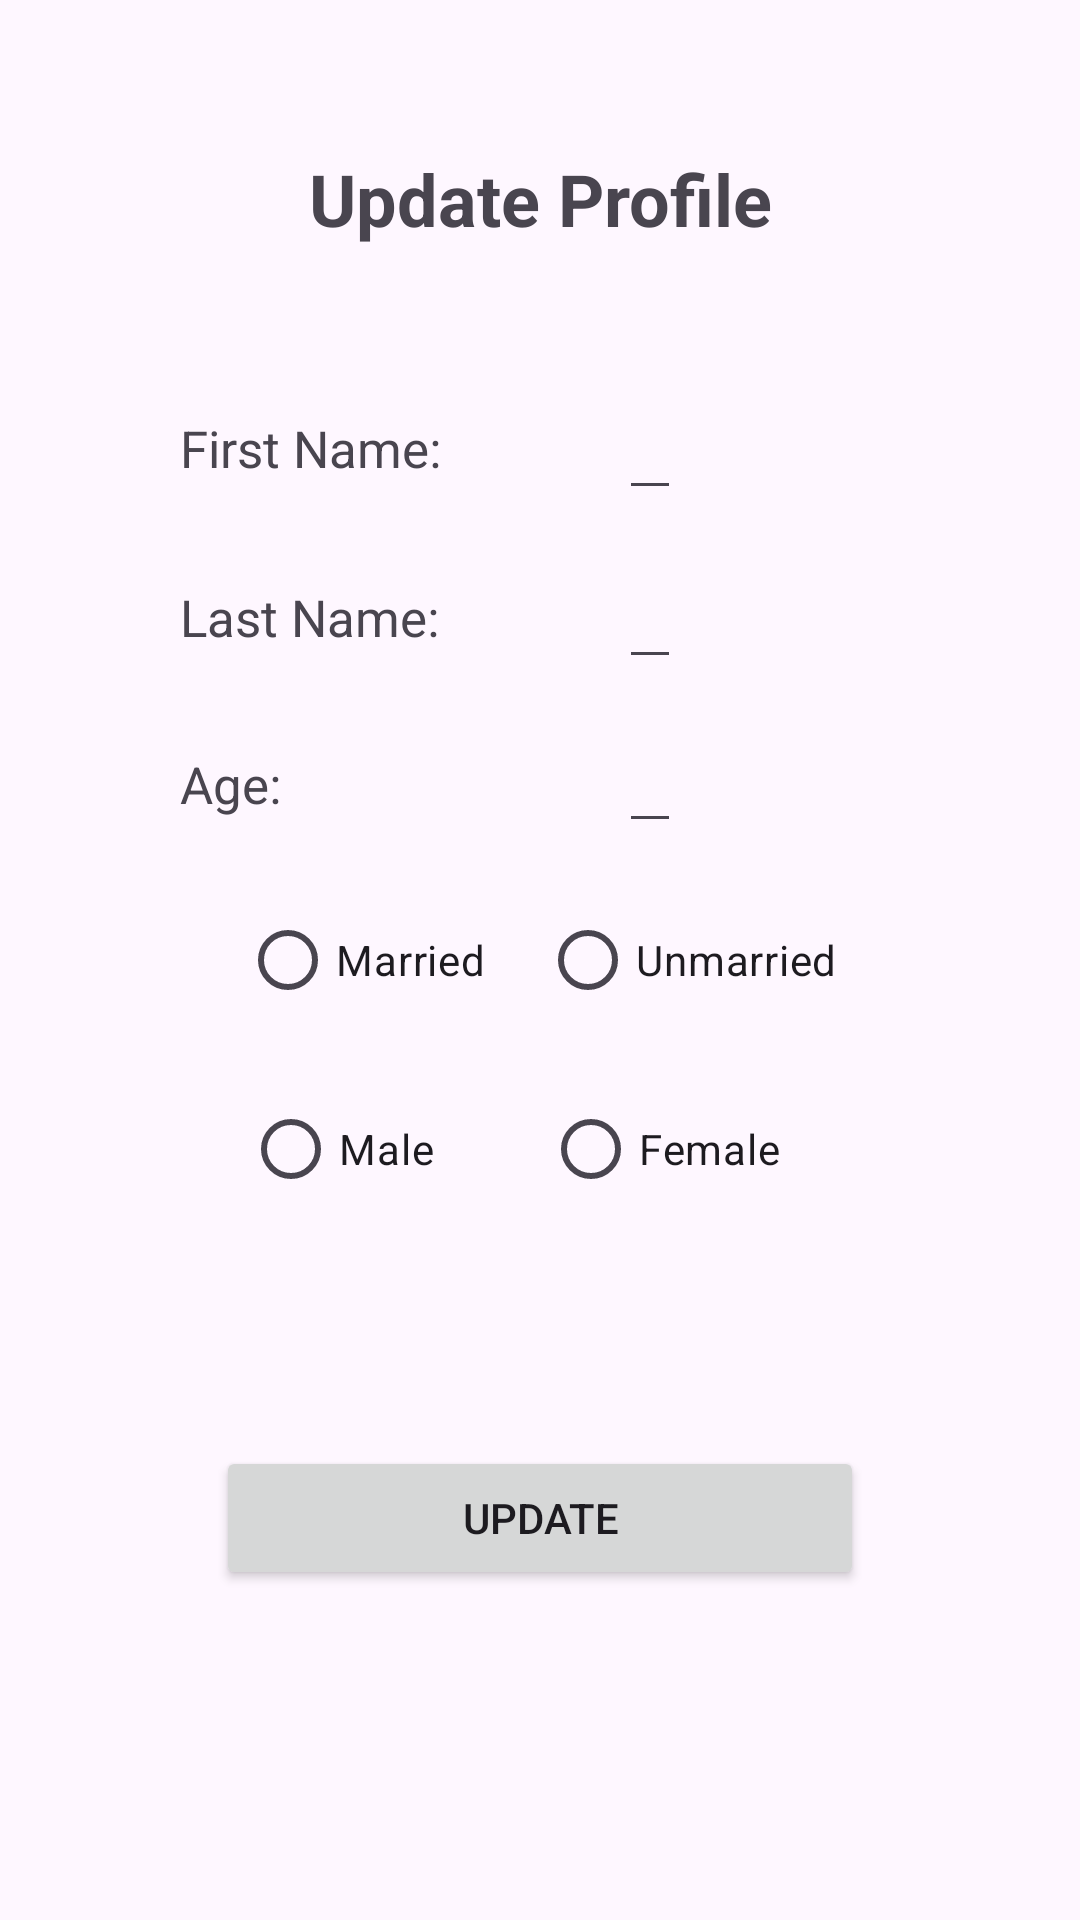

Layout XML and referenced resources for this Android screen:
<!-- AndroidManifest.xml: application theme Theme.MuslimApp -->
<!-- res/layout/activity_update_profile.xml -->
<?xml version="1.0" encoding="utf-8"?>
<androidx.constraintlayout.widget.ConstraintLayout xmlns:android="http://schemas.android.com/apk/res/android"
    xmlns:app="http://schemas.android.com/apk/res-auto"
    xmlns:tools="http://schemas.android.com/tools"
    android:id="@+id/main"
    android:layout_width="match_parent"
    android:layout_height="match_parent"
    tools:context=".activities.UpdateProfileActivity">


    <TextView
        android:id="@+id/profileheader"
        android:layout_width="wrap_content"
        android:layout_height="wrap_content"
        android:layout_marginTop="50dp"
        android:text="Update Profile"
        android:textSize="24sp"
        android:textStyle="bold"
        app:layout_constraintEnd_toEndOf="parent"
        app:layout_constraintStart_toStartOf="parent"
        app:layout_constraintTop_toTopOf="parent" />


    <EditText
        android:id="@+id/name"
        android:layout_width="wrap_content"
        android:layout_height="wrap_content"
        android:layout_marginStart="55dp"
        android:layout_marginBottom="15dp"
        android:text=""
        app:layout_constraintBottom_toTopOf="@+id/lastnameinput"
        app:layout_constraintStart_toEndOf="@id/namelabel" />

    <EditText
        android:id="@+id/lastnameinput"
        android:layout_width="wrap_content"
        android:layout_height="wrap_content"
        android:layout_marginBottom="15dp"
        android:hint=""
        android:inputType="text"
        app:layout_constraintBottom_toTopOf="@+id/age"
        app:layout_constraintStart_toStartOf="@+id/name" />

    <TextView
        android:textSize="17sp"
        android:id="@+id/namelabel"
        android:layout_width="wrap_content"
        android:layout_height="wrap_content"
        android:layout_marginStart="60dp"
        android:text="First Name: "
        app:layout_constraintBottom_toBottomOf="@+id/name"
        app:layout_constraintStart_toStartOf="parent"
        app:layout_constraintTop_toTopOf="@+id/name" />

      <TextView
        android:textSize="17sp"
        android:id="@+id/lastnamelabel"
        android:layout_width="wrap_content"
        android:layout_height="wrap_content"
        android:text="Last Name: "
        app:layout_constraintBottom_toBottomOf="@+id/lastnameinput"
        app:layout_constraintStart_toStartOf="@id/namelabel"
        app:layout_constraintTop_toTopOf="@+id/lastnameinput"  />

    <TextView
        android:textSize="17sp"
        android:id="@+id/agelabel"
        android:layout_width="wrap_content"
        android:layout_height="wrap_content"
        android:text="Age: "
        app:layout_constraintBottom_toBottomOf="@+id/age"
        app:layout_constraintStart_toStartOf="@id/namelabel"
        app:layout_constraintTop_toTopOf="@+id/age"  />

    <EditText
        android:id="@+id/age"
        android:layout_width="wrap_content"
        android:layout_height="wrap_content"
        android:layout_marginBottom="15dp"
        android:text=""
        android:textSize="17sp"
        app:layout_constraintBottom_toTopOf="@+id/genderRadioGroup"
        app:layout_constraintStart_toStartOf="@+id/name" />


    <RadioGroup
        android:id="@+id/genderRadioGroup"
        android:layout_width="wrap_content"
        android:layout_height="wrap_content"

        android:orientation="horizontal"
        app:layout_constraintBottom_toBottomOf="parent"
        app:layout_constraintEnd_toEndOf="parent"
        app:layout_constraintStart_toStartOf="parent"
        app:layout_constraintTop_toTopOf="parent">

        <RadioButton
            android:id="@+id/marriedRadioButton"
            android:layout_width="100dp"
            android:layout_height="wrap_content"
            android:text="Married" />

        <RadioButton
            android:id="@+id/unmarriedRadioButton"
            android:layout_width="100dp"
            android:layout_height="wrap_content"
            android:text="Unmarried" />
    </RadioGroup>

    <RadioGroup
        android:id="@+id/maritalRadioGroup"
        android:layout_width="0dp"
        android:layout_height="wrap_content"
        android:layout_marginStart="1dp"
        android:layout_marginTop="15dp"
        android:layout_marginEnd="1dp"
        android:orientation="horizontal"
        app:layout_constraintEnd_toEndOf="@+id/genderRadioGroup"
        app:layout_constraintStart_toStartOf="@+id/genderRadioGroup"
        app:layout_constraintTop_toBottomOf="@+id/genderRadioGroup">

        <RadioButton
            android:id="@+id/maleRadioButton"
            android:layout_width="100dp"
            android:layout_height="wrap_content"
            android:text="Male" />

        <RadioButton
            android:id="@+id/femaleRadioButton"
            android:layout_width="100dp"
            android:layout_height="wrap_content"
            android:text="Female" />
    </RadioGroup>

    <Button
        android:id="@+id/button6"
        android:layout_width="0dp"
        android:layout_height="wrap_content"
        android:layout_marginTop="75dp"
        android:text="Update"
        app:layout_constraintEnd_toEndOf="parent"
        app:layout_constraintStart_toStartOf="parent"
        app:layout_constraintTop_toBottomOf="@id/maritalRadioGroup"
        app:layout_constraintWidth_percent="0.6" />
</androidx.constraintlayout.widget.ConstraintLayout>
<!-- resources referenced by this layout -->
<resources>
  <style name="Theme.MuslimApp" parent="Base.Theme.MuslimApp" />
  <style name="Base.Theme.MuslimApp" parent="Theme.Material3.DayNight.NoActionBar">
          
          
      </style>
</resources>
